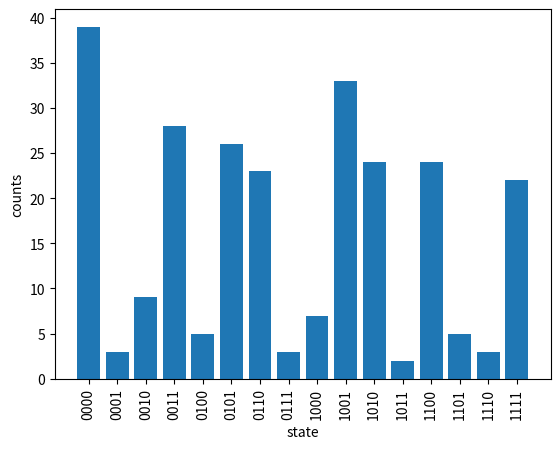

Source code (Python):
counts = {
    "1000": 7,
    "1001": 33,
    "1010": 24,
    "1011": 2,
    "1100": 24,
    "1101": 5,
    "1110": 3,
    "1111": 22,
    "0001": 3,
    "0101": 26,
    "0011": 28,
    "0111": 3,
    "0000": 39,
    "0100": 5,
    "0010": 9,
    "0110": 23
}
counts

total = sum(counts.values())
probs = {state: n / total for state, n in counts.items()}
top = max(counts, key=counts.get)
print("shots:", total)
print("most likely:", top, counts[top])
probs

# If qiskit is available, the standard histogram:
# from qiskit.visualization import plot_histogram
# plot_histogram(counts)

# Otherwise a plain bar chart:
import matplotlib.pyplot as plt
states = sorted(counts)
plt.bar(states, [counts[s] for s in states])
plt.xlabel("state"); plt.ylabel("counts"); plt.xticks(rotation=90)
plt.show()
